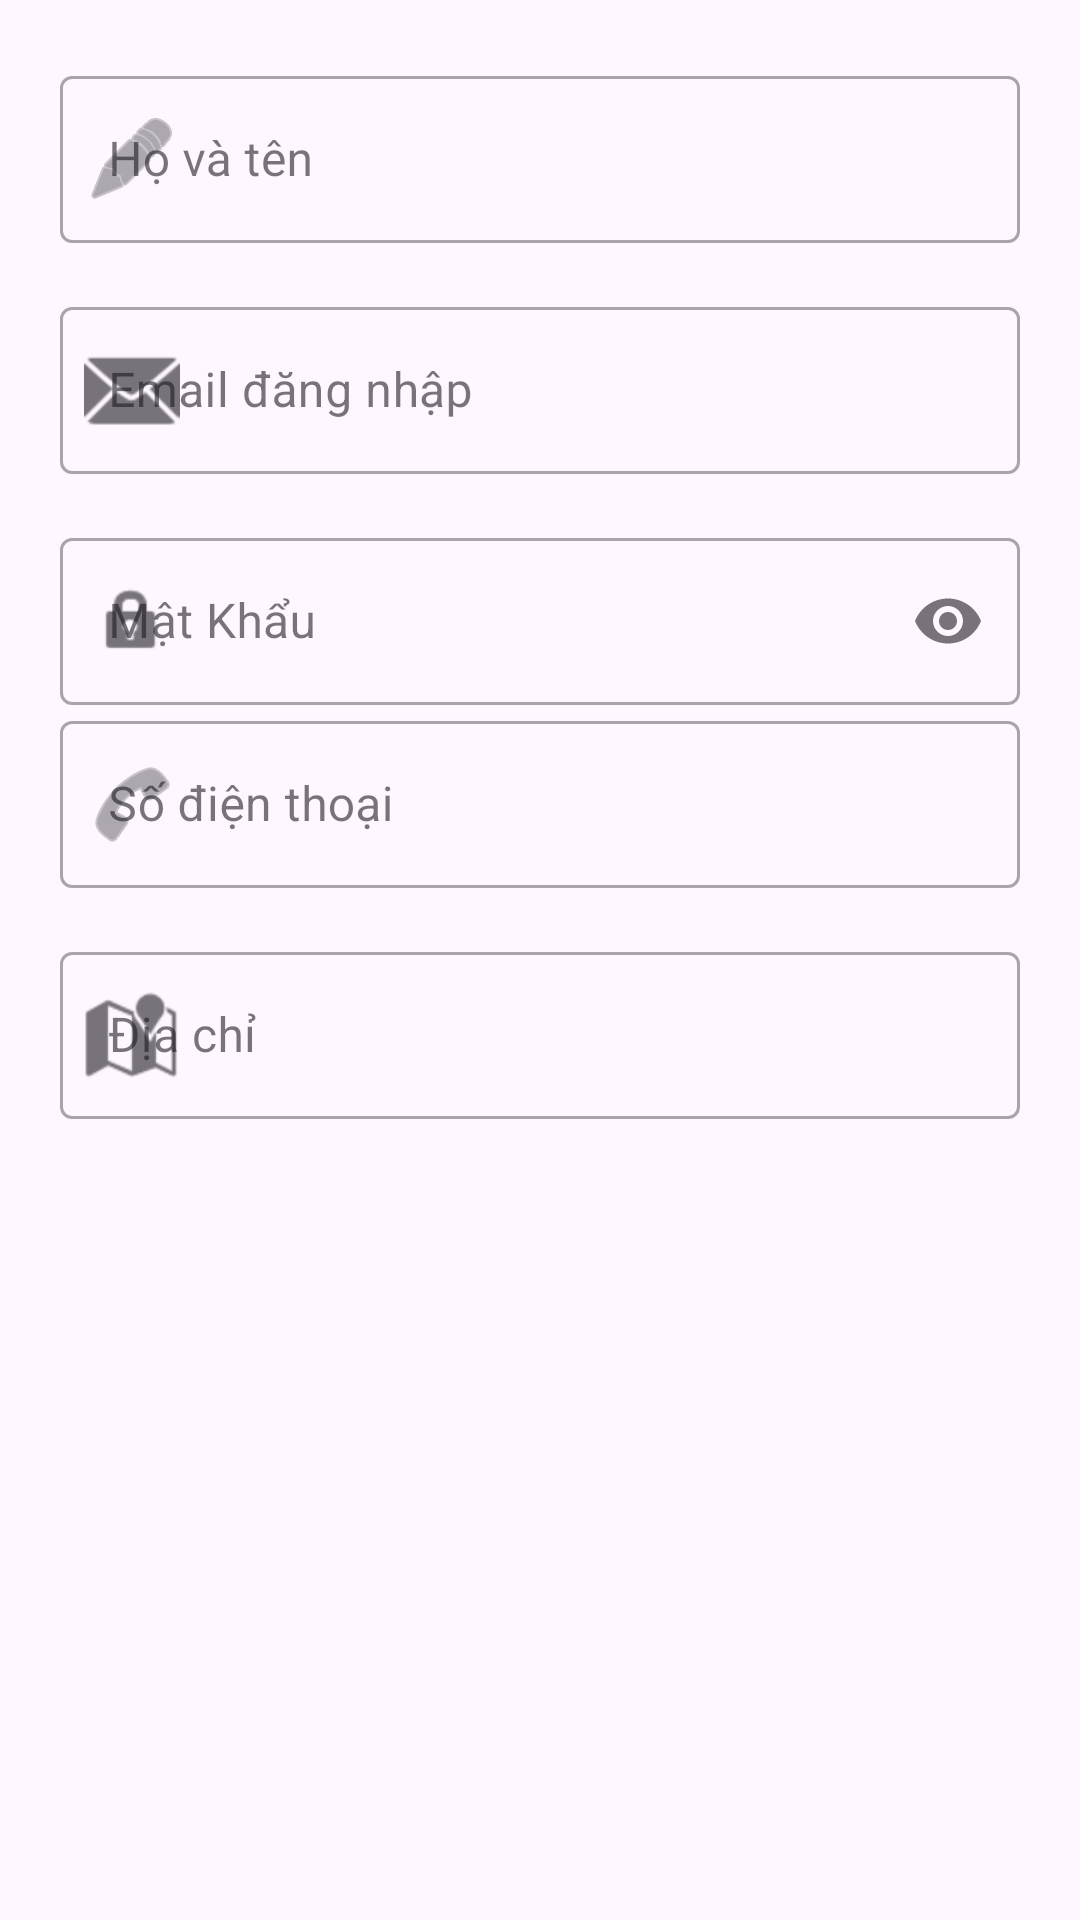

Reconstruct the res/layout file that produces this screen, plus the resources it refers to.
<!-- AndroidManifest.xml: application theme Theme.AppCar -->
<!-- res/layout/dialog_add_admin.xml -->
<?xml version="1.0" encoding="utf-8"?>

<ScrollView xmlns:android="http://schemas.android.com/apk/res/android"
    xmlns:app="http://schemas.android.com/apk/res-auto"
    android:layout_width="match_parent"
    android:layout_height="wrap_content">

    <LinearLayout
        android:layout_width="match_parent"
        android:layout_height="wrap_content"
        android:orientation="vertical"
        android:padding="20dp">

        <com.google.android.material.textfield.TextInputLayout
            style="@style/Widget.MaterialComponents.TextInputLayout.OutlinedBox"
            android:layout_width="match_parent"
            android:layout_height="wrap_content"
            android:hint="Họ và tên"
            android:layout_marginBottom="16dp"
            app:startIconDrawable="@android:drawable/ic_menu_edit">

            <com.google.android.material.textfield.TextInputEditText
                android:id="@+id/edtAddFullName"
                android:layout_width="match_parent"
                android:layout_height="wrap_content"
                android:inputType="textPersonName" />
        </com.google.android.material.textfield.TextInputLayout>

        <com.google.android.material.textfield.TextInputLayout
            style="@style/Widget.MaterialComponents.TextInputLayout.OutlinedBox"
            android:layout_width="match_parent"
            android:layout_height="wrap_content"
            android:hint="Email đăng nhập"
            android:layout_marginBottom="16dp"
            app:startIconDrawable="@android:drawable/ic_dialog_email">

            <com.google.android.material.textfield.TextInputEditText
                android:id="@+id/edtAddEmail"
                android:layout_width="match_parent"
                android:layout_height="wrap_content"
                android:inputType="textEmailAddress" />
        </com.google.android.material.textfield.TextInputLayout>

        <com.google.android.material.textfield.TextInputLayout
            style="@style/Widget.MaterialComponents.TextInputLayout.OutlinedBox"
            android:layout_width="match_parent"
            android:layout_height="wrap_content"
            android:hint="@string/password"
            app:endIconMode="password_toggle"
            app:startIconDrawable="@android:drawable/ic_lock_idle_lock">

            <com.google.android.material.textfield.TextInputEditText
                android:id="@+id/edtAddPass"
                android:layout_width="match_parent"
                android:layout_height="wrap_content"
                android:inputType="textPassword" />
        </com.google.android.material.textfield.TextInputLayout>

        <com.google.android.material.textfield.TextInputLayout
            style="@style/Widget.MaterialComponents.TextInputLayout.OutlinedBox"
            android:layout_width="match_parent"
            android:layout_height="wrap_content"
            android:hint="@string/phoneNumber"
            android:layout_marginBottom="16dp"
            app:startIconDrawable="@android:drawable/ic_menu_call">

            <com.google.android.material.textfield.TextInputEditText
                android:id="@+id/edtAddPhone"
                android:layout_width="match_parent"
                android:layout_height="wrap_content"
                android:inputType="phone" />
        </com.google.android.material.textfield.TextInputLayout>

        <com.google.android.material.textfield.TextInputLayout
            style="@style/Widget.MaterialComponents.TextInputLayout.OutlinedBox"
            android:layout_width="match_parent"
            android:layout_height="wrap_content"
            android:hint="@string/address"
            android:layout_marginBottom="16dp"
            app:startIconDrawable="@android:drawable/ic_dialog_map">

            <com.google.android.material.textfield.TextInputEditText
                android:id="@+id/edtAddAddress"
                android:layout_width="match_parent"
                android:layout_height="wrap_content"
                android:inputType="textPostalAddress" />
        </com.google.android.material.textfield.TextInputLayout>

    </LinearLayout>
</ScrollView>
<!-- resources referenced by this layout -->
<resources>
  <string name="address">Địa chỉ</string>
  
  
      // End Trang Admin
  <string name="password">Mật Khẩu</string>
  <string name="phoneNumber">Số điện thoại</string>
  <style name="Theme.AppCar" parent="Base.Theme.AppCar" />
  <style name="Base.Theme.AppCar" parent="Theme.Material3.DayNight.NoActionBar">
          
          
      </style>
</resources>
